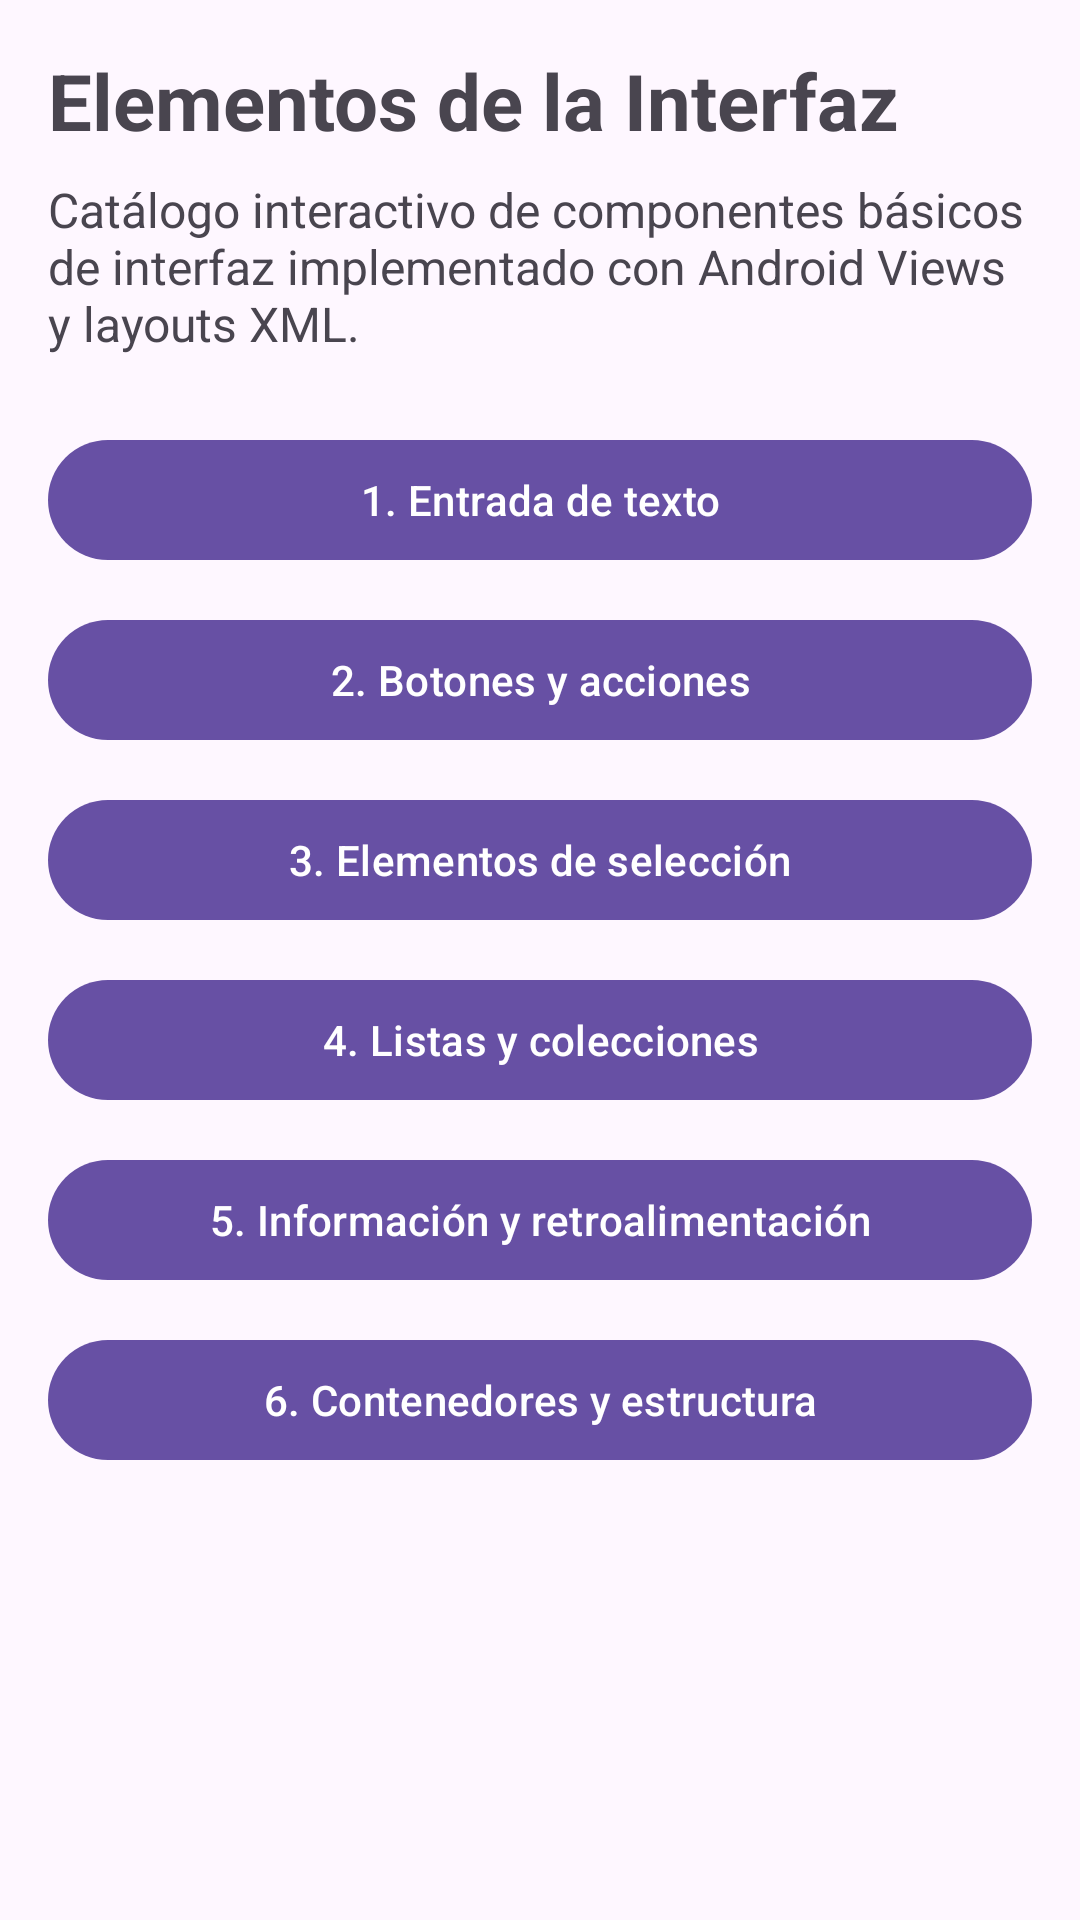

Reconstruct the res/layout file that produces this screen, plus the resources it refers to.
<!-- AndroidManifest.xml: application theme Theme.ElementosUIViews -->
<!-- res/layout/fragment_home.xml -->
<?xml version="1.0" encoding="utf-8"?>
<ScrollView xmlns:android="http://schemas.android.com/apk/res/android"
    android:layout_width="match_parent"
    android:layout_height="match_parent"
    android:fillViewport="true">

    <LinearLayout
        android:layout_width="match_parent"
        android:layout_height="wrap_content"
        android:orientation="vertical"
        android:padding="16dp">

        <TextView
            android:layout_width="match_parent"
            android:layout_height="wrap_content"
            android:text="Elementos de la Interfaz"
            android:textSize="26sp"
            android:textStyle="bold" />

        <TextView
            android:layout_width="match_parent"
            android:layout_height="wrap_content"
            android:layout_marginTop="8dp"
            android:layout_marginBottom="16dp"
            android:text="Catálogo interactivo de componentes básicos de interfaz implementado con Android Views y layouts XML."
            android:textSize="16sp" />

        <com.google.android.material.button.MaterialButton
            android:id="@+id/btnEntradaTexto"
            android:layout_width="match_parent"
            android:layout_height="wrap_content"
            android:layout_marginTop="8dp"
            android:text="1. Entrada de texto" />

        <com.google.android.material.button.MaterialButton
            android:id="@+id/btnBotones"
            android:layout_width="match_parent"
            android:layout_height="wrap_content"
            android:layout_marginTop="12dp"
            android:text="2. Botones y acciones" />

        <com.google.android.material.button.MaterialButton
            android:id="@+id/btnSeleccion"
            android:layout_width="match_parent"
            android:layout_height="wrap_content"
            android:layout_marginTop="12dp"
            android:text="3. Elementos de selección" />

        <com.google.android.material.button.MaterialButton
            android:id="@+id/btnListas"
            android:layout_width="match_parent"
            android:layout_height="wrap_content"
            android:layout_marginTop="12dp"
            android:text="4. Listas y colecciones" />

        <com.google.android.material.button.MaterialButton
            android:id="@+id/btnInformacion"
            android:layout_width="match_parent"
            android:layout_height="wrap_content"
            android:layout_marginTop="12dp"
            android:text="5. Información y retroalimentación" />

        <com.google.android.material.button.MaterialButton
            android:id="@+id/btnContenedores"
            android:layout_width="match_parent"
            android:layout_height="wrap_content"
            android:layout_marginTop="12dp"
            android:text="6. Contenedores y estructura" />

    </LinearLayout>

</ScrollView>
<!-- resources referenced by this layout -->
<resources>
  <style name="Theme.ElementosUIViews" parent="Base.Theme.ElementosUIViews" />
  <style name="Base.Theme.ElementosUIViews" parent="Theme.Material3.DayNight.NoActionBar">
          
          
      </style>
</resources>
